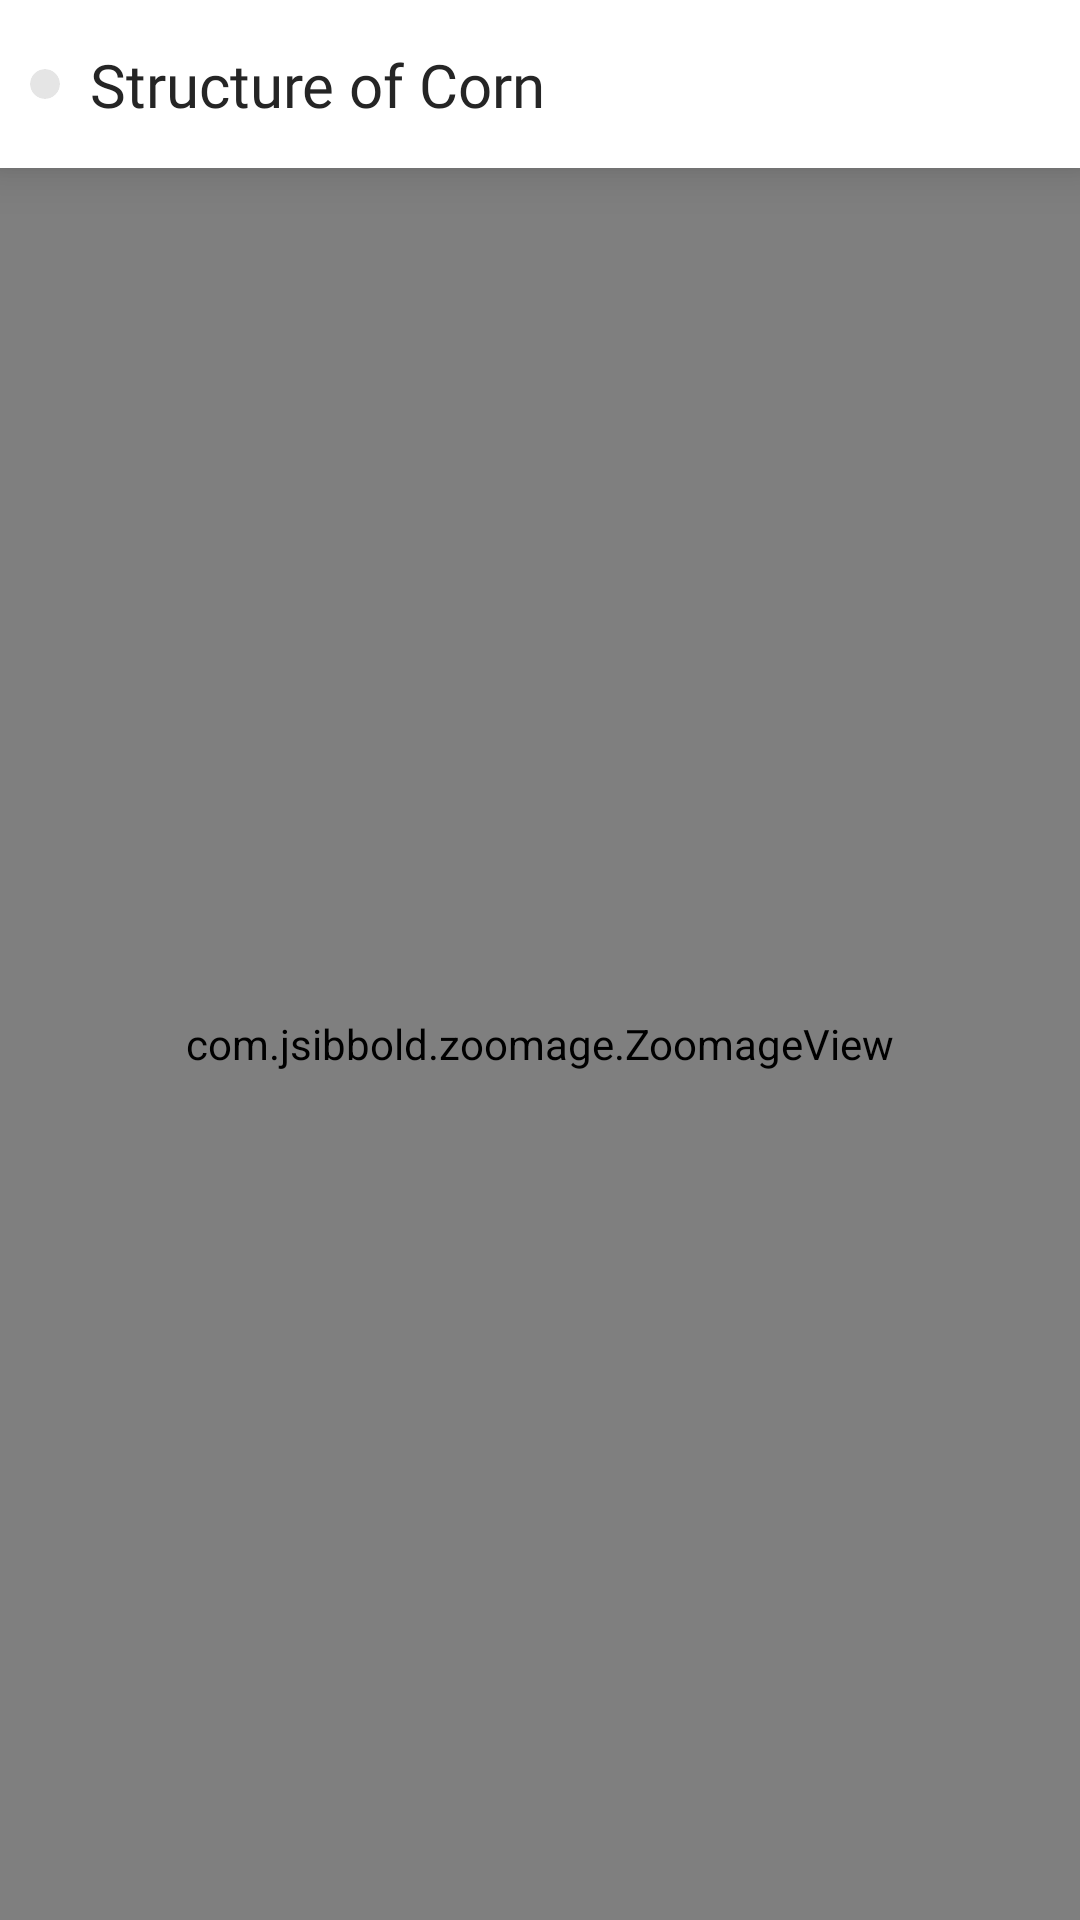

Write the Android layout XML for this screen, with the resource values it uses.
<!-- AndroidManifest.xml: application theme AppTheme -->
<!-- res/layout/activity_view_corn_parts.xml -->
<?xml version="1.0" encoding="utf-8"?>
<androidx.constraintlayout.widget.ConstraintLayout xmlns:android="http://schemas.android.com/apk/res/android"
    xmlns:app="http://schemas.android.com/apk/res-auto"
    xmlns:tools="http://schemas.android.com/tools"
    android:layout_width="match_parent"
    android:layout_height="match_parent"
    tools:context=".library.ViewCornParts">
    <View
        android:id="@+id/cardBar"
        android:layout_width="match_parent"
        android:layout_height="@dimen/card_bar"
        android:background="@color/white"
        android:elevation="10dp"
        app:layout_constraintTop_toTopOf="parent" />

    <androidx.constraintlayout.widget.ConstraintLayout
        android:layout_width="match_parent"
        android:layout_height="@dimen/card_bar"
        android:elevation="10dp"
        app:layout_constraintTop_toTopOf="parent">

        <androidx.cardview.widget.CardView
            android:id="@+id/btnBack"
            android:layout_width="wrap_content"
            android:layout_height="wrap_content"
            android:layout_marginStart="10dp"
            android:clickable="true"
            android:foreground="?android:attr/selectableItemBackground"
            app:cardBackgroundColor="@color/light_gray"
            app:cardCornerRadius="160dp"
            app:cardElevation="0dp"
            app:layout_constraintBottom_toBottomOf="parent"
            app:layout_constraintStart_toStartOf="parent"
            app:layout_constraintTop_toTopOf="parent">

            <ImageView
                android:layout_width="wrap_content"
                android:layout_height="wrap_content"
                android:layout_margin="5dp"
                android:src="@drawable/ic_baseline_arrow_back_24"
                app:tint="@color/text_black" />
        </androidx.cardview.widget.CardView>


        <TextView
            android:id="@+id/txtBar"
            android:layout_width="wrap_content"
            android:layout_height="wrap_content"
            android:layout_marginStart="10dp"
            android:fontFamily="@font/roboto_regular"
            android:text="Structure of Corn"

            android:textColor="@color/text_black"
            android:textSize="20sp"
            app:layout_constraintBottom_toBottomOf="parent"
            app:layout_constraintStart_toEndOf="@id/btnBack"
            app:layout_constraintTop_toTopOf="parent" />
    </androidx.constraintlayout.widget.ConstraintLayout>

    <com.jsibbold.zoomage.ZoomageView
        android:id="@+id/image"
        android:layout_width="match_parent"
        android:layout_height="0dp"
        android:adjustViewBounds="true"
        android:padding="40dp"
        android:scaleType="centerInside"
        android:src="@drawable/ic_maize_plant_diagram"
        app:layout_constraintBottom_toBottomOf="parent"
        app:layout_constraintTop_toBottomOf="@id/cardBar"
        app:zoomage_restrictBounds="true" />

</androidx.constraintlayout.widget.ConstraintLayout>
<!-- resources referenced by this layout -->
<resources>
  <color name="light_gray">#BCDCDCDC</color>
  <color name="text_black">#252525</color>
  <color name="white">#FFFFFFFF</color>
  <dimen name="card_bar">56dp</dimen>
  <style name="AppTheme" parent="Theme.MaterialComponents.Light.NoActionBar">
          
          <item name="colorPrimary">@color/green_500</item>
          <item name="colorSecondary">@color/teal_200</item>
          <item name="colorOnPrimary">@color/white</item>
  
          <item name="android:statusBarColor" tools:targetApi="l">?attr/colorOnPrimary</item>
          <item name="android:windowLightStatusBar">true</item>
      </style>
  <color name="green_500">#4CAF50</color>
  <color name="teal_200">#FF03DAC5</color>
</resources>
